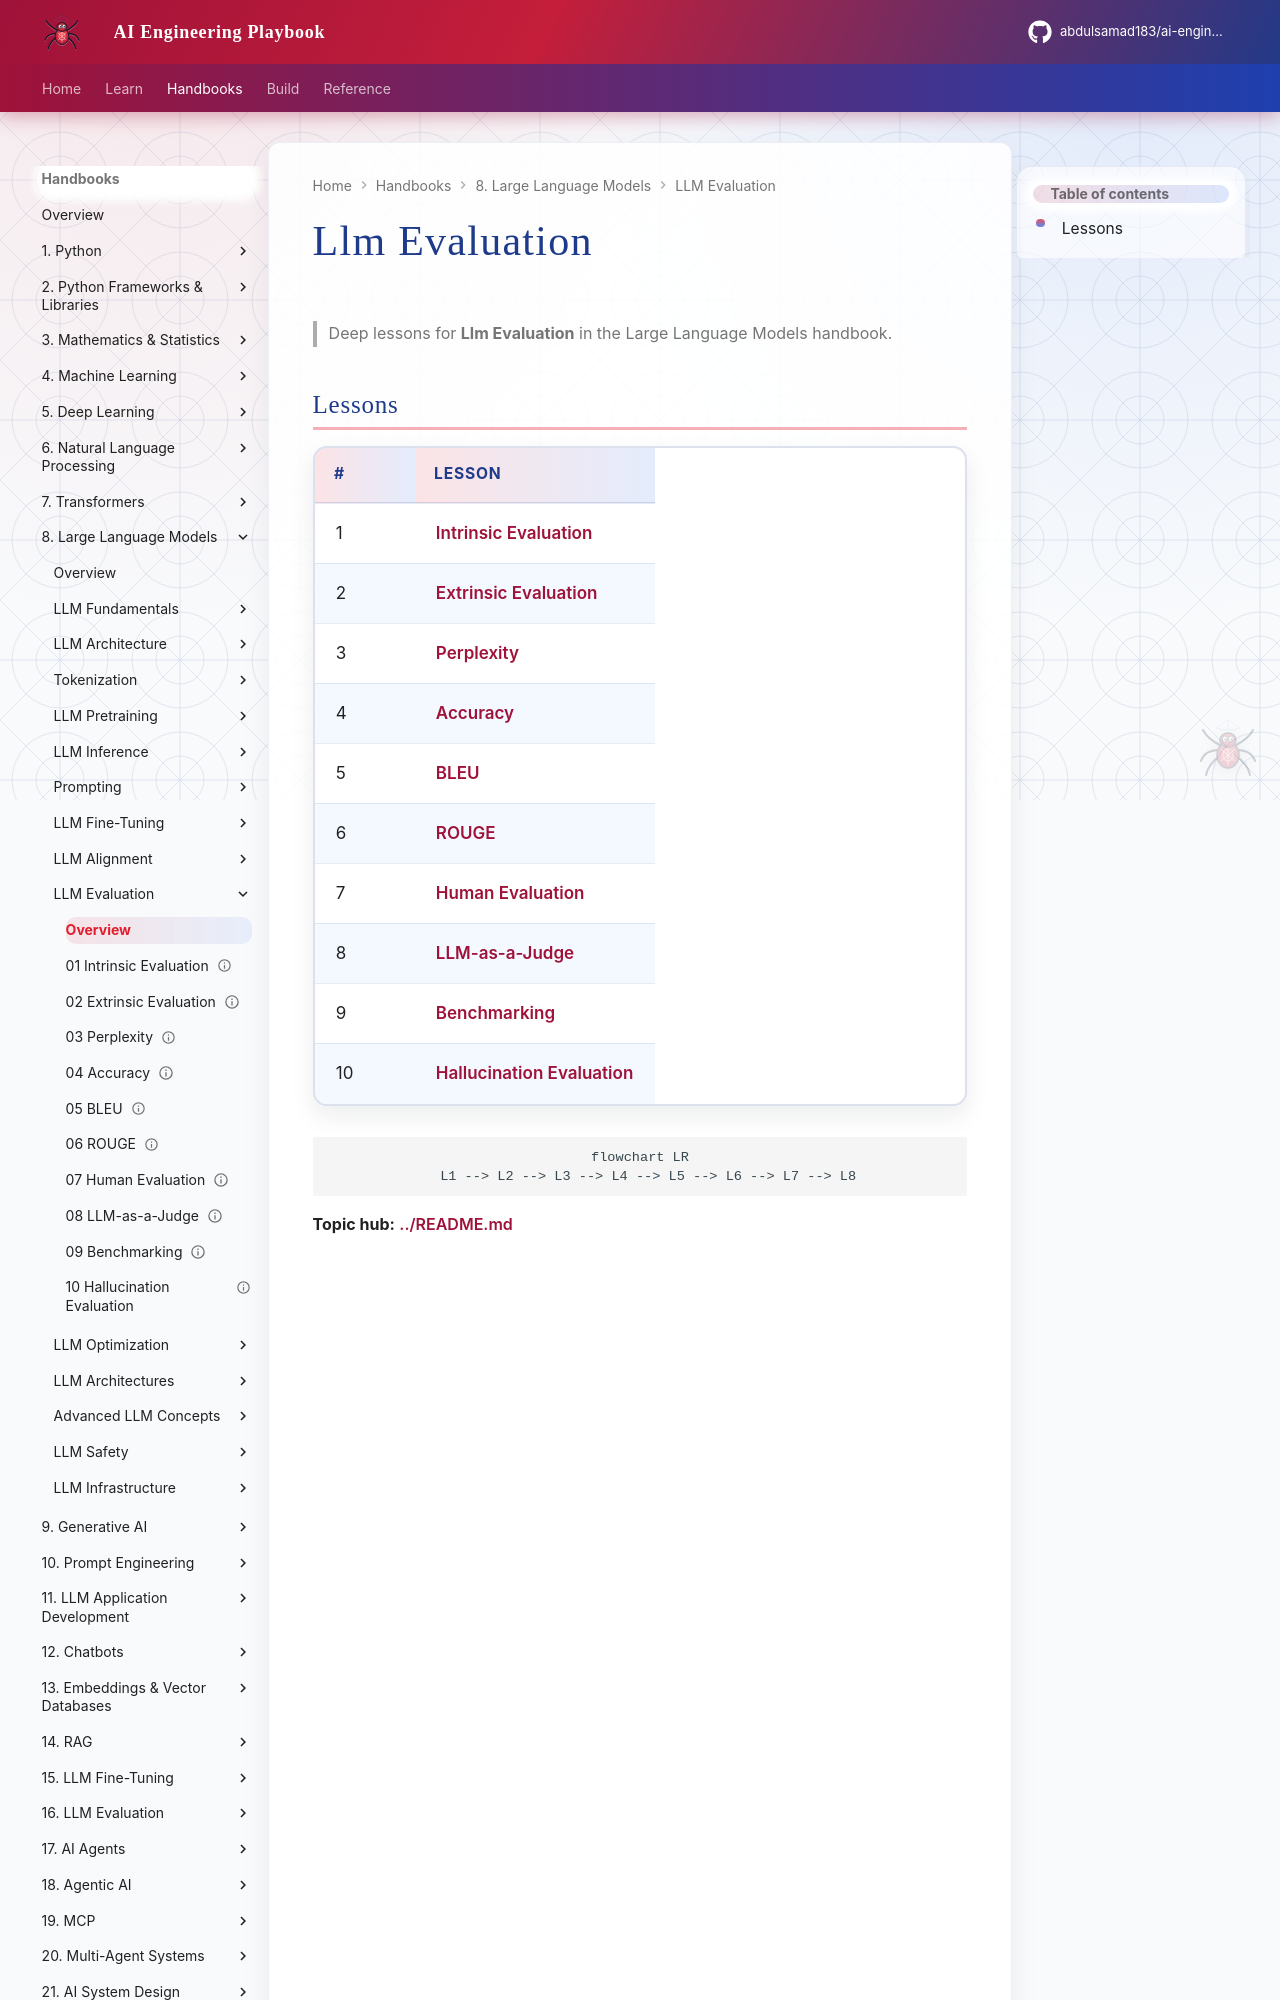

repository: abdulsamad183/ai-engineering-playbook · page: domains/llm-engineering/llm-evaluation/index.html · generator: mkdocs

# Llm Evaluation

> Deep lessons for **Llm Evaluation** in the Large Language Models handbook.

## Lessons

| # | Lesson |
|---|--------|
| 1 | [Intrinsic Evaluation](01-intrinsic-evaluation.md) |
| 2 | [Extrinsic Evaluation](02-extrinsic-evaluation.md) |
| 3 | [Perplexity](03-perplexity.md) |
| 4 | [Accuracy](04-accuracy.md) |
| 5 | [BLEU](05-bleu.md) |
| 6 | [ROUGE](06-rouge.md) |
| 7 | [Human Evaluation](07-human-evaluation.md) |
| 8 | [LLM-as-a-Judge](08-llm-as-a-judge.md) |
| 9 | [Benchmarking](09-benchmarking.md) |
| 10 | [Hallucination Evaluation](10-hallucination-evaluation.md) |
